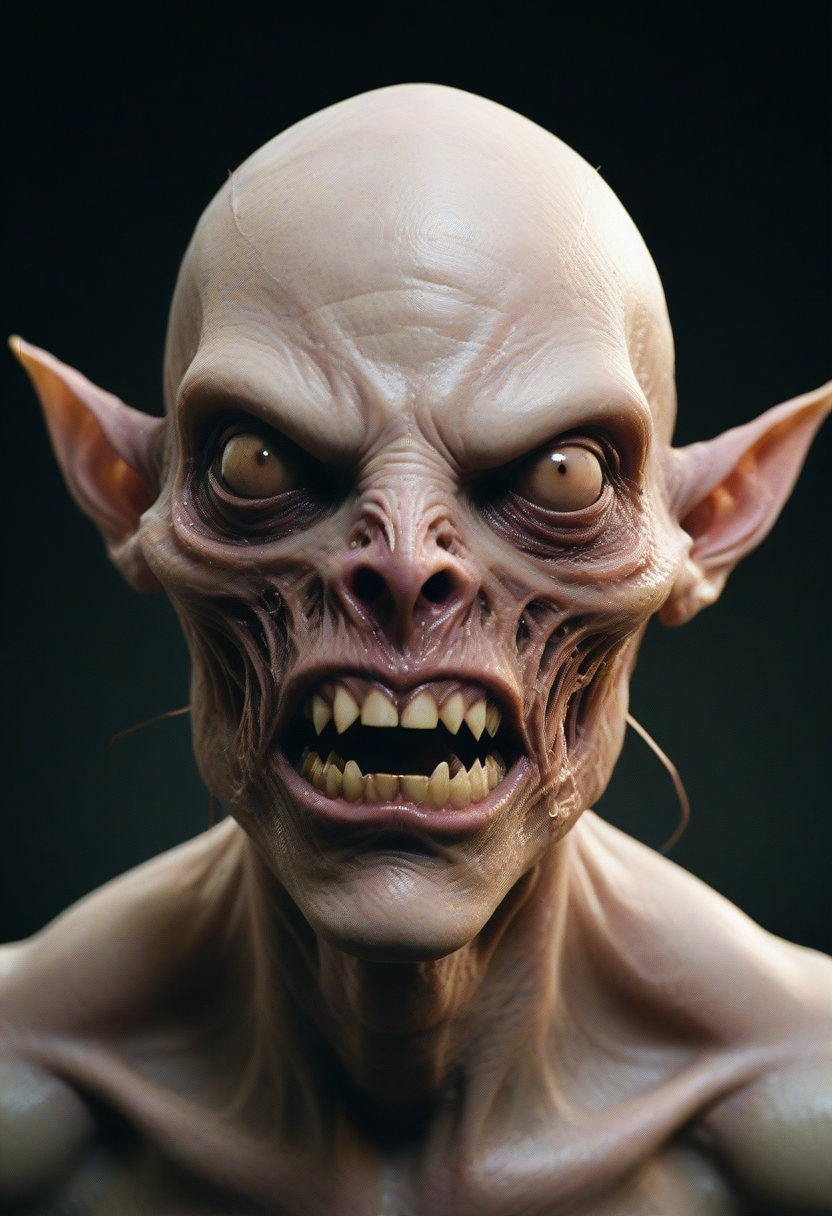
Generation parameters embedded in this image by AUTOMATIC1111 Stable Diffusion web UI or a fork of it (Forge, ...) (PNG 'parameters' text chunk):
film grain texture,analog photography aesthetic,Hyper-realistic creature design, fantasy horror theme, grotesquely detailed monster portrait, sharp fangs, monstrous, sunken eyes, exposed muscle tissue, eerie skin tones of pink and yellowish-brown, sinewy textures visible, organic strands connect mouth to jaw, head appendages resembling antennas, intense, fearsome expression, digital 3D sculpting evident, meticulous rendering, chiaroscuro lighting emphasising form and detail, detailed SSS (Subsurface Scattering) apparent in skin translucency, likely inspired by the horror and science fiction genres, no clear human or animal classification, an intricate blend of organic elements creating unnerving, otherworldly visage.,
Negative prompt:  
Steps: 12, Sampler: Euler a, CFG scale: 3.5, Seed: 1596860336, Size: 832x1216, Model hash: ccbf759201, Model: AIPG add X, VAE hash: 235745af8d, VAE: madebyollinsdxl-vae-fp16-fix.safetensors, ENSD: 2828, Discard penultimate sigma: True, SGM noise multiplier: True, Version: f0.0.17v1.8.0rc-latest-276-g29be1da7